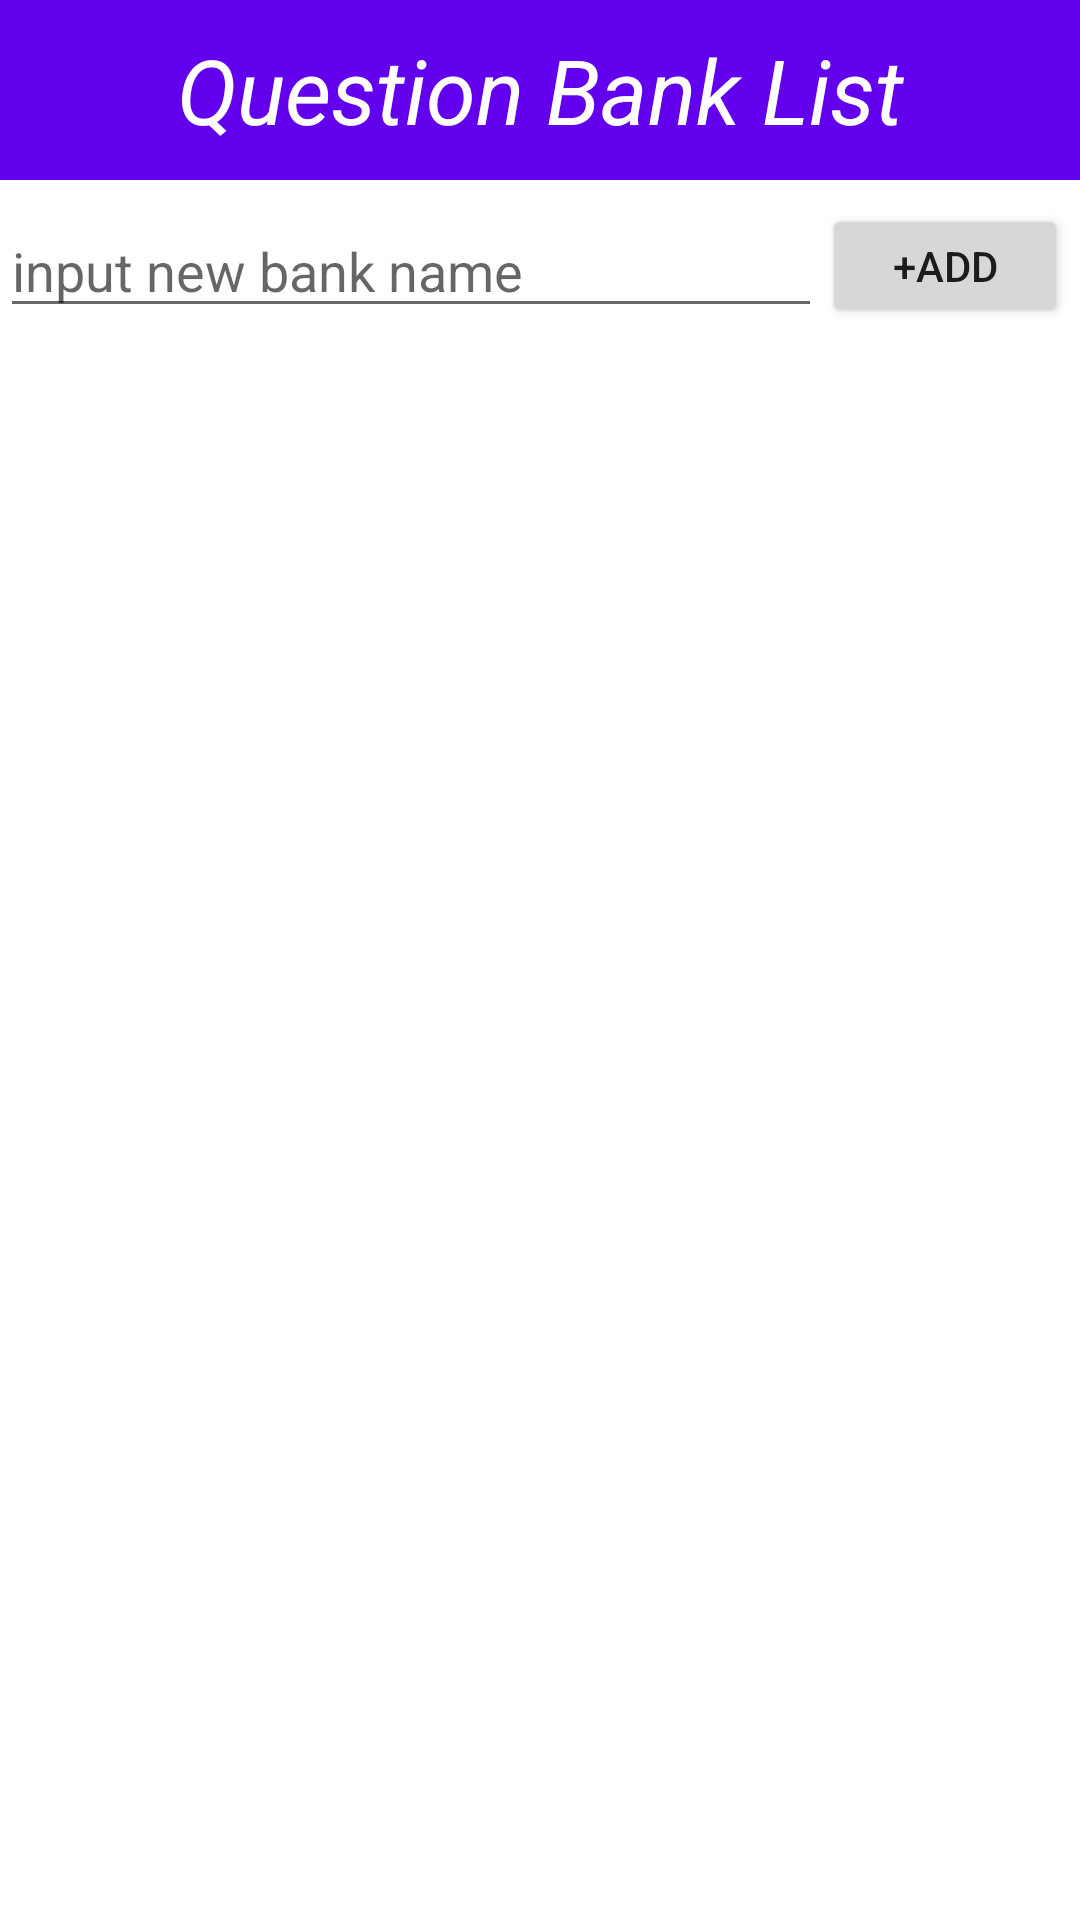

Layout XML and referenced resources for this Android screen:
<!-- AndroidManifest.xml: application theme Theme.Assignment_quiz -->
<!-- res/layout/activity_bank_list.xml -->
<?xml version="1.0" encoding="utf-8"?>
<androidx.constraintlayout.widget.ConstraintLayout xmlns:android="http://schemas.android.com/apk/res/android"
    xmlns:app="http://schemas.android.com/apk/res-auto"
    xmlns:tools="http://schemas.android.com/tools"
    android:layout_width="match_parent"
    android:layout_height="match_parent"
    tools:context=".ui.BankList">

    <Button
        android:id="@+id/add_new_bank"
        android:layout_width="82sp"
        android:layout_height="0dp"
        android:layout_marginTop="8sp"
        android:layout_marginEnd="4sp"
        android:text="+ADD"
        app:layout_constraintBottom_toBottomOf="@+id/input_new_bank"
        app:layout_constraintEnd_toEndOf="parent"
        app:layout_constraintTop_toBottomOf="@+id/question_bank_list" />

    <TextView
        android:id="@+id/question_bank_list"
        android:layout_width="0dp"
        android:layout_height="60sp"
        android:background="@color/purple_500"
        android:gravity="center"
        android:text="@string/question_bank_list"
        android:textColor="@color/white"
        android:textSize="30sp"
        android:textStyle="italic"
        app:layout_constraintEnd_toEndOf="parent"
        app:layout_constraintHorizontal_bias="0.0"
        app:layout_constraintStart_toStartOf="parent"
        app:layout_constraintTop_toTopOf="parent" />

    <EditText
        android:id="@+id/input_new_bank"
        android:layout_width="0dp"
        android:layout_height="wrap_content"
        android:layout_marginTop="8sp"
        android:ems="10"
        android:hint="input new bank name"
        android:inputType="textPersonName"
        app:layout_constraintEnd_toStartOf="@+id/add_new_bank"
        app:layout_constraintStart_toStartOf="parent"
        app:layout_constraintTop_toBottomOf="@+id/question_bank_list" />

    <ListView
        android:id="@+id/bank_list_view"
        android:layout_width="0dp"
        android:layout_height="0dp"
        android:layout_marginStart="1sp"
        android:layout_marginTop="1sp"
        android:layout_marginEnd="1sp"
        app:layout_constraintBottom_toBottomOf="parent"
        app:layout_constraintEnd_toEndOf="parent"
        app:layout_constraintStart_toStartOf="parent"
        app:layout_constraintTop_toBottomOf="@+id/add_new_bank" />

</androidx.constraintlayout.widget.ConstraintLayout>
<!-- resources referenced by this layout -->
<resources>
  <string name="question_bank_list">Question Bank List </string>
  <style name="Theme.Assignment_quiz" parent="Theme.MaterialComponents.DayNight.DarkActionBar">
          
          <item name="colorPrimary">@color/purple_500</item>
          <item name="colorPrimaryVariant">@color/purple_700</item>
          <item name="colorOnPrimary">@color/white</item>
          
          <item name="colorSecondary">@color/teal_200</item>
          <item name="colorSecondaryVariant">@color/teal_700</item>
          <item name="colorOnSecondary">@color/black</item>
          
          <item name="android:statusBarColor" tools:targetApi="l">?attr/colorPrimaryVariant</item>
          
      </style>
  <!-- not gathered from this repository: default colours our renderer supplied (Android Studio template values) -->
  <color name="purple_500">#FF6200EE</color>
  <color name="purple_700">#FF3700B3</color>
  <color name="teal_200">#FF03DAC5</color>
  <color name="teal_700">#FF018786</color>
  <color name="black">#FF000000</color>
  <color name="white">#FFFFFFFF</color>
</resources>
